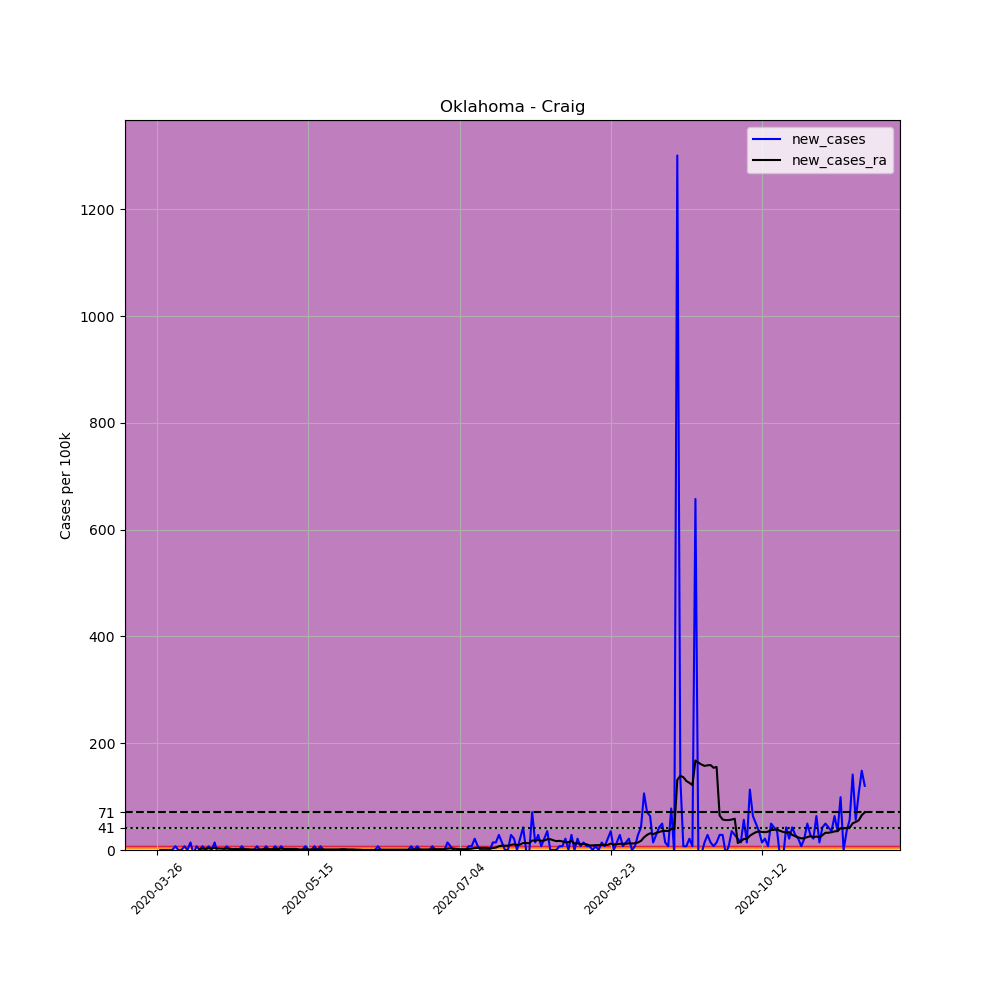

Values plotted in this chart, from the file beside it:
, date, county, state, fips, cases, deaths, COUNTY, STNAME, CTYNAME, POPESTIMATE2019, per_100k, new_cases, new_cases_ra
384858, 2020-03-26, Craig, Oklahoma, 40035, 1, 0, 35, Oklahoma, Craig, 14142, 7.071, , 
384859, 2020-03-27, Craig, Oklahoma, 40035, 1, 0, 35, Oklahoma, Craig, 14142, 7.071, 0.0, 
384860, 2020-03-28, Craig, Oklahoma, 40035, 1, 0, 35, Oklahoma, Craig, 14142, 7.071, 0.0, 
384861, 2020-03-29, Craig, Oklahoma, 40035, 1, 0, 35, Oklahoma, Craig, 14142, 7.071, 0.0, 
384862, 2020-03-30, Craig, Oklahoma, 40035, 1, 0, 35, Oklahoma, Craig, 14142, 7.071, 0.0, 
384863, 2020-03-31, Craig, Oklahoma, 40035, 1, 0, 35, Oklahoma, Craig, 14142, 7.071, 0.0, 
384864, 2020-04-01, Craig, Oklahoma, 40035, 2, 0, 35, Oklahoma, Craig, 14142, 14.14, 7.071, 
384865, 2020-04-02, Craig, Oklahoma, 40035, 2, 0, 35, Oklahoma, Craig, 14142, 14.14, 0.0, 
384866, 2020-04-03, Craig, Oklahoma, 40035, 2, 0, 35, Oklahoma, Craig, 14142, 14.14, 0.0, 
384867, 2020-04-04, Craig, Oklahoma, 40035, 3, 0, 35, Oklahoma, Craig, 14142, 21.21, 7.071, 
384868, 2020-04-05, Craig, Oklahoma, 40035, 3, 0, 35, Oklahoma, Craig, 14142, 21.21, 0.0, 
384869, 2020-04-06, Craig, Oklahoma, 40035, 5, 0, 35, Oklahoma, Craig, 14142, 35.36, 14.14, 
384870, 2020-04-07, Craig, Oklahoma, 40035, 4, 0, 35, Oklahoma, Craig, 14142, 28.28, -7.071, 
384871, 2020-04-08, Craig, Oklahoma, 40035, 5, 0, 35, Oklahoma, Craig, 14142, 35.36, 7.071, 
384872, 2020-04-09, Craig, Oklahoma, 40035, 5, 0, 35, Oklahoma, Craig, 14142, 35.36, 0.0, 2.02
384873, 2020-04-10, Craig, Oklahoma, 40035, 6, 0, 35, Oklahoma, Craig, 14142, 42.43, 7.071, 2.525
384874, 2020-04-11, Craig, Oklahoma, 40035, 6, 0, 35, Oklahoma, Craig, 14142, 42.43, 0.0, 2.525
384875, 2020-04-12, Craig, Oklahoma, 40035, 7, 0, 35, Oklahoma, Craig, 14142, 49.5, 7.071, 3.03
384876, 2020-04-13, Craig, Oklahoma, 40035, 7, 0, 35, Oklahoma, Craig, 14142, 49.5, 0.0, 3.03
384877, 2020-04-14, Craig, Oklahoma, 40035, 9, 0, 35, Oklahoma, Craig, 14142, 63.64, 14.14, 4.041
384878, 2020-04-15, Craig, Oklahoma, 40035, 8, 0, 35, Oklahoma, Craig, 14142, 56.57, -7.071, 3.03
384879, 2020-04-16, Craig, Oklahoma, 40035, 7, 0, 35, Oklahoma, Craig, 14142, 49.5, -7.071, 2.525
384880, 2020-04-17, Craig, Oklahoma, 40035, 7, 0, 35, Oklahoma, Craig, 14142, 49.5, 0.0, 2.525
384881, 2020-04-18, Craig, Oklahoma, 40035, 8, 0, 35, Oklahoma, Craig, 14142, 56.57, 7.071, 2.525
384882, 2020-04-19, Craig, Oklahoma, 40035, 8, 0, 35, Oklahoma, Craig, 14142, 56.57, 0.0, 2.525
384883, 2020-04-20, Craig, Oklahoma, 40035, 8, 0, 35, Oklahoma, Craig, 14142, 56.57, 0.0, 1.515
384884, 2020-04-21, Craig, Oklahoma, 40035, 8, 0, 35, Oklahoma, Craig, 14142, 56.57, 0.0, 2.02
384885, 2020-04-22, Craig, Oklahoma, 40035, 8, 0, 35, Oklahoma, Craig, 14142, 56.57, 0.0, 1.515
384886, 2020-04-23, Craig, Oklahoma, 40035, 9, 0, 35, Oklahoma, Craig, 14142, 63.64, 7.071, 2.02
384887, 2020-04-24, Craig, Oklahoma, 40035, 9, 0, 35, Oklahoma, Craig, 14142, 63.64, 0.0, 1.515
384888, 2020-04-25, Craig, Oklahoma, 40035, 9, 0, 35, Oklahoma, Craig, 14142, 63.64, 0.0, 1.515
384889, 2020-04-26, Craig, Oklahoma, 40035, 9, 0, 35, Oklahoma, Craig, 14142, 63.64, 0.0, 1.01
384890, 2020-04-27, Craig, Oklahoma, 40035, 9, 0, 35, Oklahoma, Craig, 14142, 63.64, 0.0, 1.01
384891, 2020-04-28, Craig, Oklahoma, 40035, 10, 0, 35, Oklahoma, Craig, 14142, 70.71, 7.071, 0.5051
384892, 2020-04-29, Craig, Oklahoma, 40035, 10, 0, 35, Oklahoma, Craig, 14142, 70.71, 0.0, 1.01
384893, 2020-04-30, Craig, Oklahoma, 40035, 10, 0, 35, Oklahoma, Craig, 14142, 70.71, 0.0, 1.515
384894, 2020-05-01, Craig, Oklahoma, 40035, 11, 0, 35, Oklahoma, Craig, 14142, 77.78, 7.071, 2.02
384895, 2020-05-02, Craig, Oklahoma, 40035, 11, 0, 35, Oklahoma, Craig, 14142, 77.78, 0.0, 1.515
384896, 2020-05-03, Craig, Oklahoma, 40035, 11, 0, 35, Oklahoma, Craig, 14142, 77.78, 0.0, 1.515
384897, 2020-05-04, Craig, Oklahoma, 40035, 12, 0, 35, Oklahoma, Craig, 14142, 84.85, 7.071, 2.02
384898, 2020-05-05, Craig, Oklahoma, 40035, 12, 0, 35, Oklahoma, Craig, 14142, 84.85, 0.0, 2.02
384899, 2020-05-06, Craig, Oklahoma, 40035, 13, 0, 35, Oklahoma, Craig, 14142, 91.92, 7.071, 2.525
384900, 2020-05-07, Craig, Oklahoma, 40035, 13, 0, 35, Oklahoma, Craig, 14142, 91.92, 0.0, 2.02
384901, 2020-05-08, Craig, Oklahoma, 40035, 13, 0, 35, Oklahoma, Craig, 14142, 91.92, 0.0, 2.02
384902, 2020-05-09, Craig, Oklahoma, 40035, 13, 0, 35, Oklahoma, Craig, 14142, 91.92, 0.0, 2.02
384903, 2020-05-10, Craig, Oklahoma, 40035, 13, 0, 35, Oklahoma, Craig, 14142, 91.92, 0.0, 2.02
384904, 2020-05-11, Craig, Oklahoma, 40035, 13, 0, 35, Oklahoma, Craig, 14142, 91.92, 0.0, 2.02
384905, 2020-05-12, Craig, Oklahoma, 40035, 12, 0, 35, Oklahoma, Craig, 14142, 84.85, -7.071, 1.01
384906, 2020-05-13, Craig, Oklahoma, 40035, 12, 0, 35, Oklahoma, Craig, 14142, 84.85, 0.0, 1.01
384907, 2020-05-14, Craig, Oklahoma, 40035, 13, 0, 35, Oklahoma, Craig, 14142, 91.92, 7.071, 1.515
384908, 2020-05-15, Craig, Oklahoma, 40035, 13, 0, 35, Oklahoma, Craig, 14142, 91.92, 0.0, 1.01
384909, 2020-05-16, Craig, Oklahoma, 40035, 13, 0, 35, Oklahoma, Craig, 14142, 91.92, 0.0, 1.01
384910, 2020-05-17, Craig, Oklahoma, 40035, 14, 0, 35, Oklahoma, Craig, 14142, 99, 7.071, 1.515
384911, 2020-05-18, Craig, Oklahoma, 40035, 14, 0, 35, Oklahoma, Craig, 14142, 99, 0.0, 1.01
384912, 2020-05-19, Craig, Oklahoma, 40035, 15, 0, 35, Oklahoma, Craig, 14142, 106.1, 7.071, 1.515
384913, 2020-05-20, Craig, Oklahoma, 40035, 15, 0, 35, Oklahoma, Craig, 14142, 106.1, 0.0, 1.01
384914, 2020-05-21, Craig, Oklahoma, 40035, 15, 0, 35, Oklahoma, Craig, 14142, 106.1, 0.0, 1.01
384915, 2020-05-22, Craig, Oklahoma, 40035, 15, 0, 35, Oklahoma, Craig, 14142, 106.1, 0.0, 1.01
384916, 2020-05-23, Craig, Oklahoma, 40035, 15, 0, 35, Oklahoma, Craig, 14142, 106.1, 0.0, 1.01
384917, 2020-05-24, Craig, Oklahoma, 40035, 15, 0, 35, Oklahoma, Craig, 14142, 106.1, 0.0, 1.01
... 175 more rows
